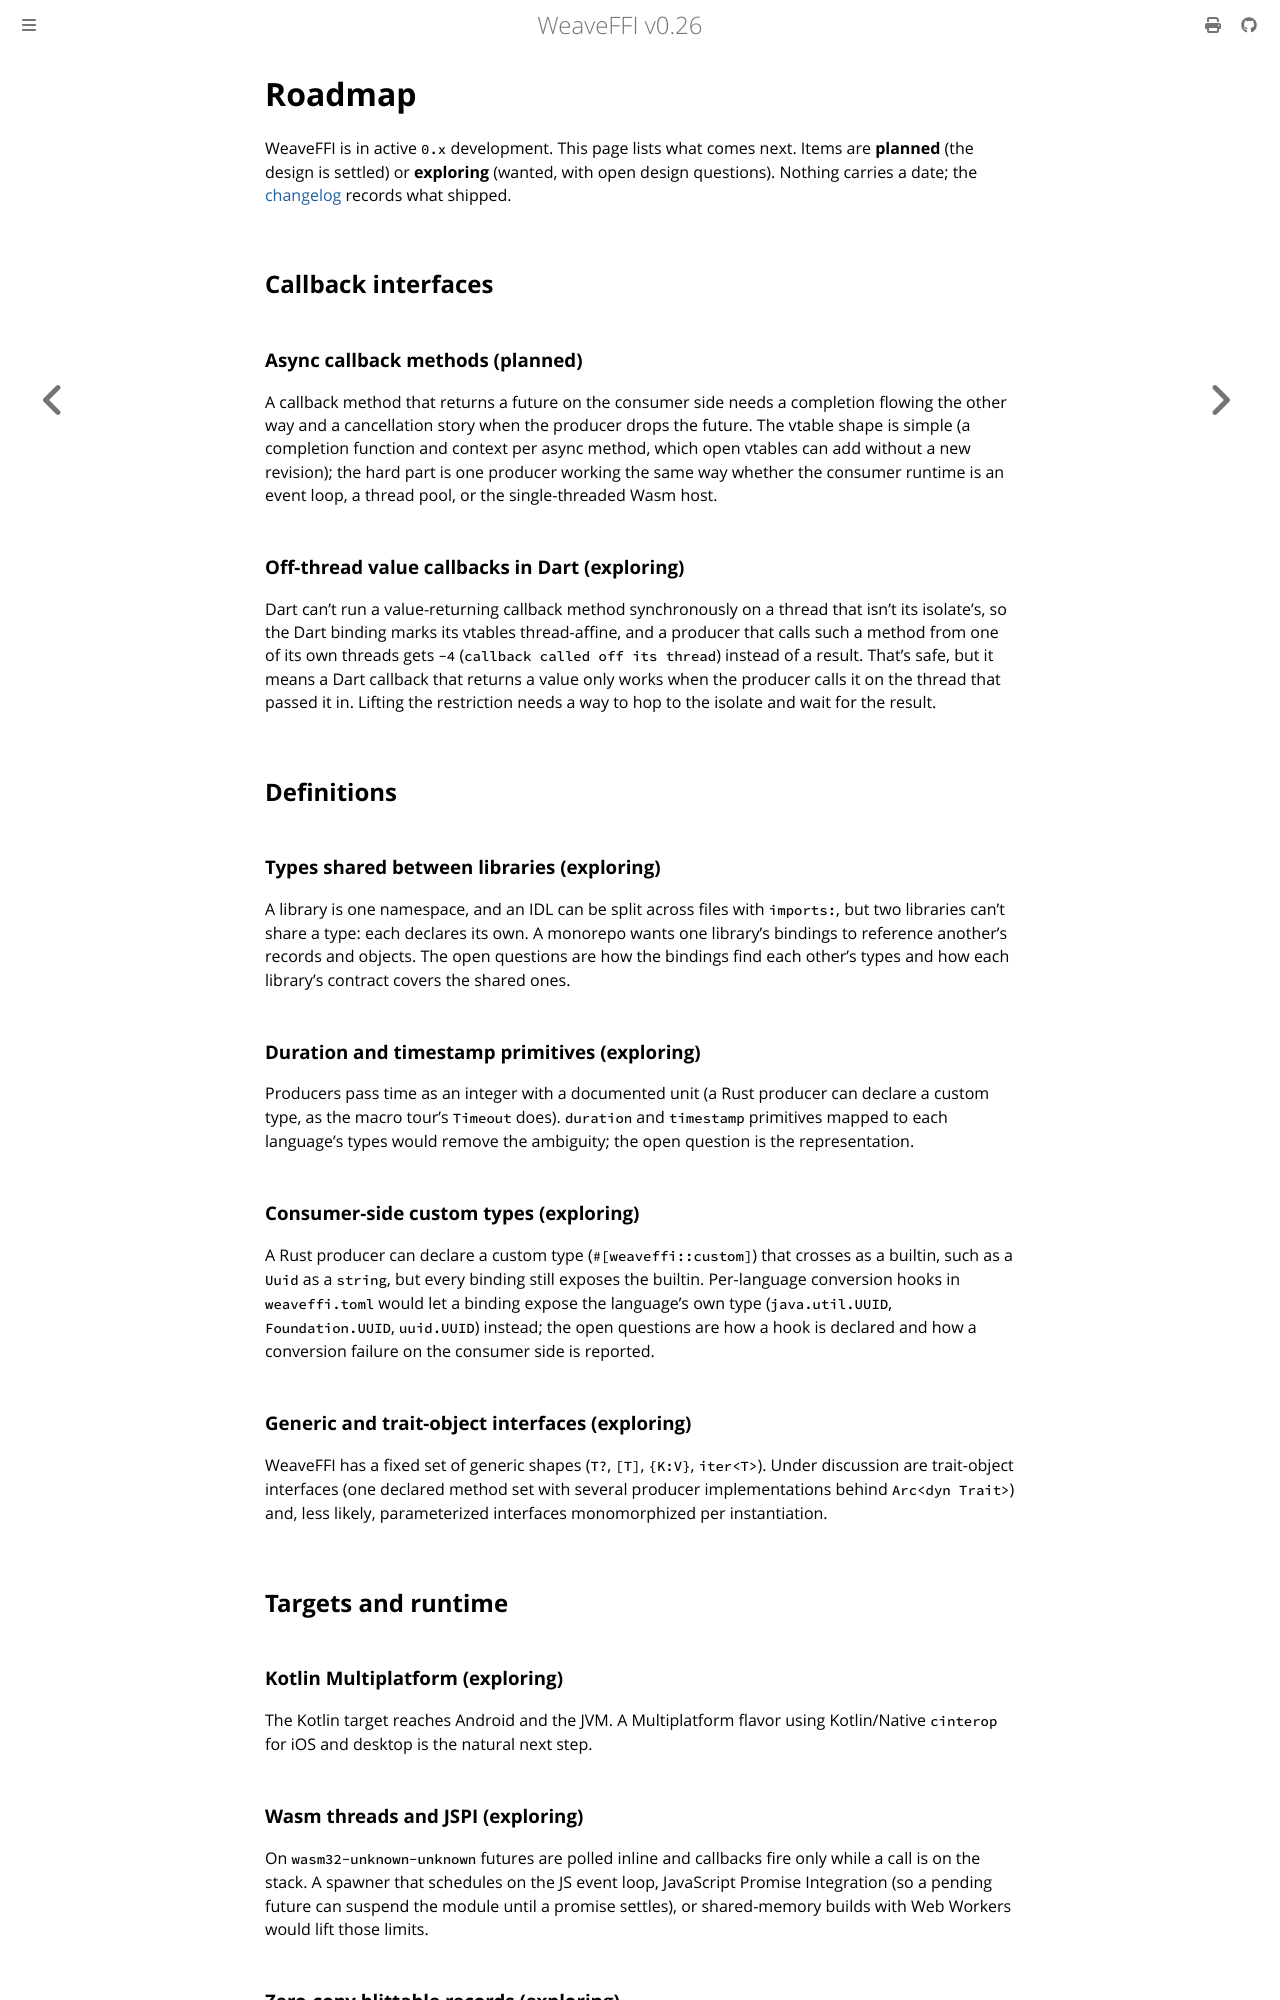

repository: weavefoundry/weaveffi · page: roadmap.html · generator: mdbook

# Roadmap

WeaveFFI is in active `0.x` development. This page lists what comes next.
Items are **planned** (the design is settled) or **exploring** (wanted, with
open design questions). Nothing carries a date; the
[changelog](https://github.com/weavefoundry/weaveffi/blob/main/CHANGELOG.md)
records what shipped.

## Callback interfaces

### Async callback methods (planned)

A callback method that returns a future on the consumer side needs a
completion flowing the other way and a cancellation story when the producer
drops the future. The vtable shape is simple (a completion function and
context per async method, which open vtables can add without a new
revision); the hard part is one producer working the same way whether the
consumer runtime is an event loop, a thread pool, or the single-threaded
Wasm host.

### Off-thread value callbacks in Dart (exploring)

Dart can't run a value-returning callback method synchronously on a thread
that isn't its isolate's, so the Dart binding marks its vtables
thread-affine, and a producer that calls such a method from one of its own
threads gets `-4` (`callback called off its thread`) instead of a result.
That's safe, but it means a Dart callback that returns a value only works
when the producer calls it on the thread that passed it in. Lifting the
restriction needs a way to hop to the isolate and wait for the result.

## Definitions

### Types shared between libraries (exploring)

A library is one namespace, and an IDL can be split across files with
`imports:`, but two libraries can't share a type: each declares its own. A
monorepo wants one library's bindings to reference another's records and
objects. The open questions are how the bindings find each other's types
and how each library's contract covers the shared ones.

### Duration and timestamp primitives (exploring)

Producers pass time as an integer with a documented unit (a Rust producer
can declare a custom type, as the macro tour's `Timeout` does). `duration`
and `timestamp` primitives mapped to each language's types would remove the
ambiguity; the open question is the representation.

### Consumer-side custom types (exploring)

A Rust producer can declare a custom type (`#[weaveffi::custom]`) that
crosses as a builtin, such as a `Uuid` as a `string`, but every binding
still exposes the builtin. Per-language conversion hooks in `weaveffi.toml`
would let a binding expose the language's own type (`java.util.UUID`,
`Foundation.UUID`, `uuid.UUID`) instead; the open questions are how a hook
is declared and how a conversion failure on the consumer side is reported.

### Generic and trait-object interfaces (exploring)

WeaveFFI has a fixed set of generic shapes (`T?`, `[T]`, `{K:V}`, `iter<T>`).
Under discussion are trait-object interfaces (one declared method set with
several producer implementations behind `Arc<dyn Trait>`) and, less likely,
parameterized interfaces monomorphized per instantiation.

## Targets and runtime

### Kotlin Multiplatform (exploring)

The Kotlin target reaches Android and the JVM. A Multiplatform flavor using
Kotlin/Native `cinterop` for iOS and desktop is the natural next step.

### Wasm threads and JSPI (exploring)

On `wasm32-unknown-unknown` futures are polled inline and callbacks fire
only while a call is on the stack. A spawner that schedules on the JS event
loop, JavaScript Promise Integration (so a pending future can suspend the
module until a promise settles), or shared-memory builds with Web Workers
would lift those limits.
